Run: headless pygame with SDL's dummy video driver; simulated clock (each Clock.tick advances the game by its frame time, no real sleeping); random seed 0; keys injected as events and as key.get_pressed() state; no mouse input.
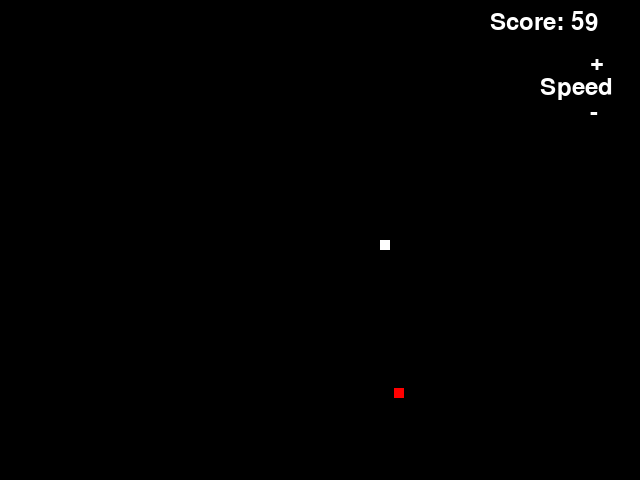
Frame 1 of 4 · flips 1–60 · no input
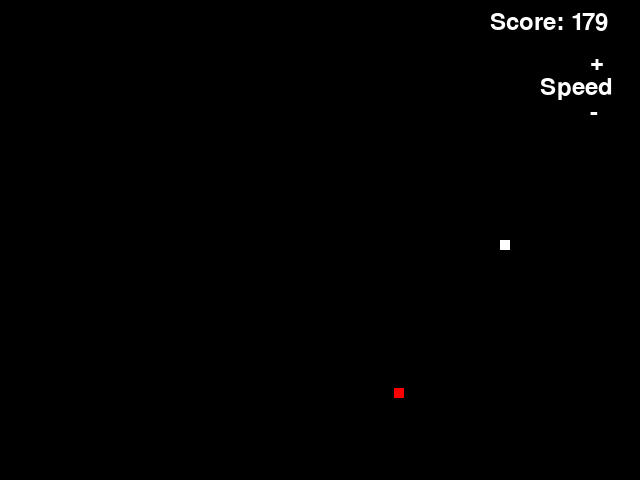
Frame 2 of 4 · flips 61–180 · tapped SPACE, RETURN · held RIGHT (→), D
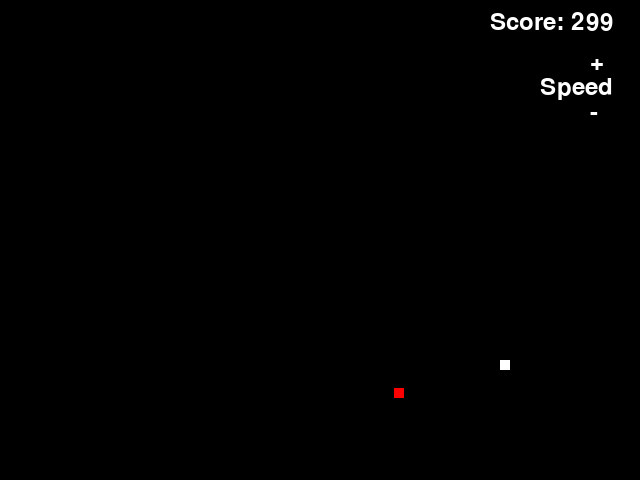
Frame 3 of 4 · flips 181–300 · held DOWN (↓), S
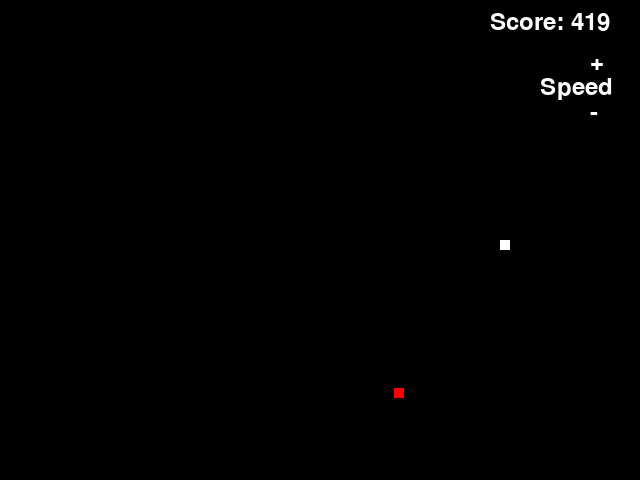
Frame 4 of 4 · flips 301–420 · held LEFT (←), A, UP (↑), W

The pygame program that drew these frames:

import pygame
import random
import sys

# Initialize pygame
pygame.init()

# Set the screen dimensions
SCREEN_WIDTH = 640
SCREEN_HEIGHT = 480
screen = pygame.display.set_mode((SCREEN_WIDTH, SCREEN_HEIGHT))

# Set the title of the window
pygame.display.set_caption("Snake Game")

# Define some colors
WHITE = (255, 255, 255)
BLACK = (0, 0, 0)
RED = (255, 0, 0)

# Define the snake's starting position and direction
snake_x = SCREEN_WIDTH / 2
snake_y = SCREEN_HEIGHT / 2
snake_direction = "right"

# Define the snake's body
snake_body = [(snake_x, snake_y)]

# Define the food's position
food_x = random.randint(0, SCREEN_WIDTH - 1)
food_y = random.randint(0, SCREEN_HEIGHT - 1)

# Initial speed
speed = 100

# Initial score
score = 0

# Font for the score
font = pygame.font.Font(None, 36)

# Main game loop
while True:
    # Handle events
    for event in pygame.event.get():
        if event.type == pygame.QUIT:
            pygame.quit()
            sys.exit()
        elif event.type == pygame.KEYDOWN:
            if event.key == pygame.K_UP:
                snake_direction = "up"
            elif event.key == pygame.K_DOWN:
                snake_direction = "down"
            elif event.key == pygame.K_LEFT:
                snake_direction = "left"
            elif event.key == pygame.K_RIGHT:
                snake_direction = "right"
            elif event.key == pygame.K_EQUALS:  # "+" key to increase speed
                speed -= 10
            elif event.key == pygame.K_MINUS:  # "-" key to decrease speed
                speed += 10

    # Move the snake
    if snake_direction == "up":
        snake_y -= 1
    elif snake_direction == "down":
        snake_y += 1
    elif snake_direction == "left":
        snake_x -= 1
    elif snake_direction == "right":
        snake_x += 1

    # Check if the snake has collided with the food
    if snake_x == food_x and snake_y == food_y:
        # Add a new segment to the snake's body
        snake_body.append((snake_x, snake_y))
        # Generate new food
        food_x = random.randint(0, SCREEN_WIDTH - 1)
        food_y = random.randint(0, SCREEN_HEIGHT - 1)
        # Increase the length of the snake by 5%
        snake_body.extend([(snake_x, snake_y)] * int(len(snake_body) * 0.05))

    # Check if the snake has collided with the wall
    if snake_x < 0 or snake_x >= SCREEN_WIDTH or snake_y < 0 or snake_y >= SCREEN_HEIGHT:
        # Game over!
        print("Game over!")
        pygame.quit()
        sys.exit()

    # Update the display
    screen.fill(BLACK)  # Clear the screen
    pygame.draw.rect(screen, WHITE, (snake_x, snake_y, 10, 10))  # Draw the snake
    pygame.draw.rect(screen, RED, (food_x, food_y, 10, 10))  # Draw the food

    # Draw the score
    text = font.render(f"Score: {score}", True, WHITE)
    screen.blit(text, (SCREEN_WIDTH - 150, 10))

    # Draw the speed controls
    text = font.render("+", True, WHITE)
    screen.blit(text, (SCREEN_WIDTH - 50, 50))
    text = font.render("-", True, WHITE)
    screen.blit(text, (SCREEN_WIDTH - 50, 100))
    text = font.render("Speed", True, WHITE)
    screen.blit(text, (SCREEN_WIDTH - 100, 75))

    pygame.display.flip()  # Flip the display

    # Cap the frame rate
    pygame.time.delay(speed)

    # Increase the score
    score += 1
